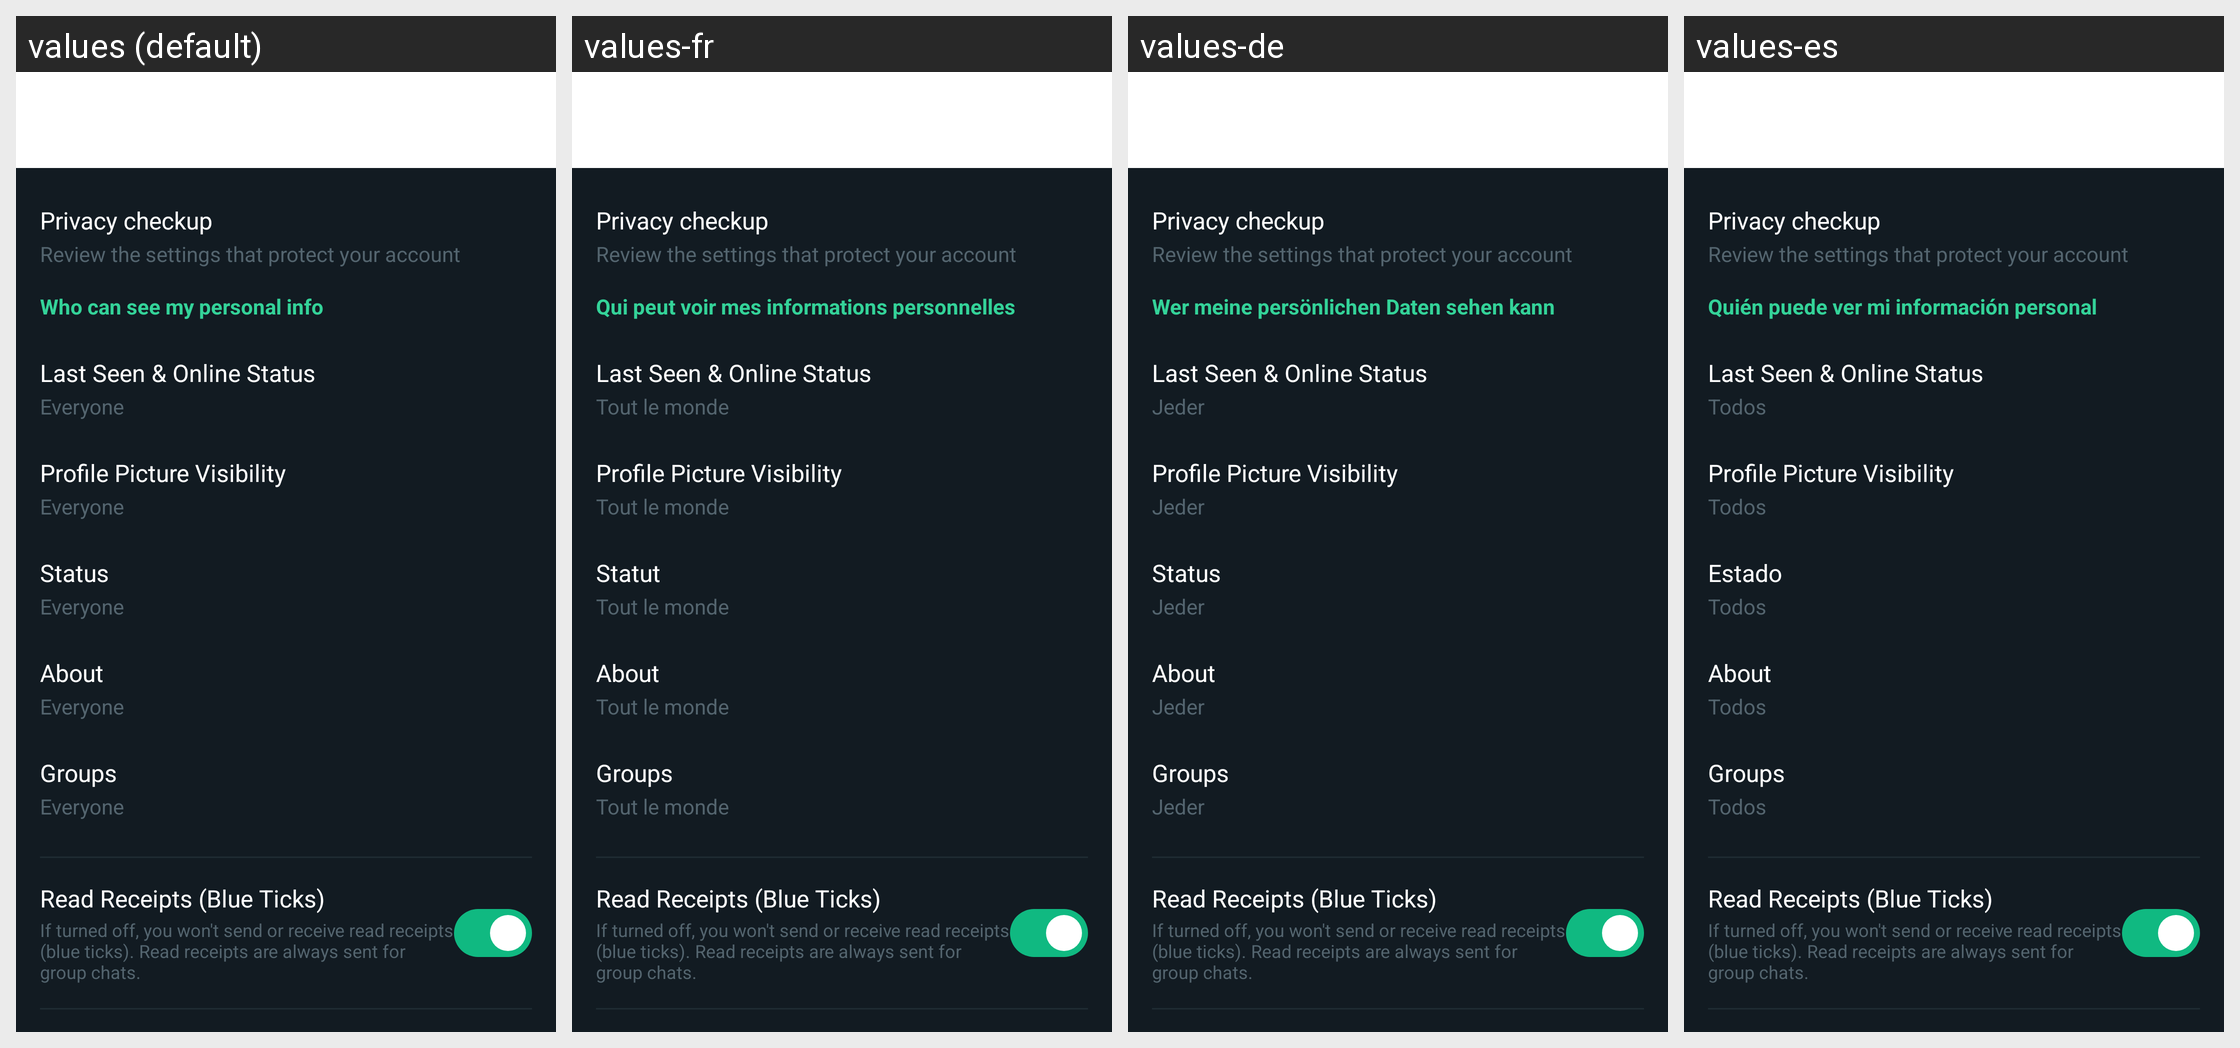

Here is an Android app screen in its default locale and in the app's own translations. Write out the translated-string differences for the strings that appear on this screen.
Android screen res/layout/activity_privacy_settings.xml rendered under 4 locales, left to right: values (default), values-fr, values-de, values-es. Device: Nexus 5 (rendered at 1080×1920; each locale shown at half size, 540×960, under a caption strip naming it); theme Theme.GoChat.
Other locales in the repository, not shown: values-ar, values-hi, values-it, values-pt, values-ru, values-sw, values-tr, values-zh.
Strings drawn on this screen, with the default value and each locale's value (text and hints the layout hard-codes, and strings that could not be matched under every locale, appear in the picture but are not listed):

privacy_info_header
  values: Who can see my personal info
  values-fr: Qui peut voir mes informations personnelles
  values-de: Wer meine persönlichen Daten sehen kann
  values-es: Quién puede ver mi información personal

visibility_everyone
  values: Everyone
  values-fr: Tout le monde
  values-de: Jeder
  values-es: Todos

privacy_status
  values: Status
  values-fr: Statut
  values-de: Status
  values-es: Estado
